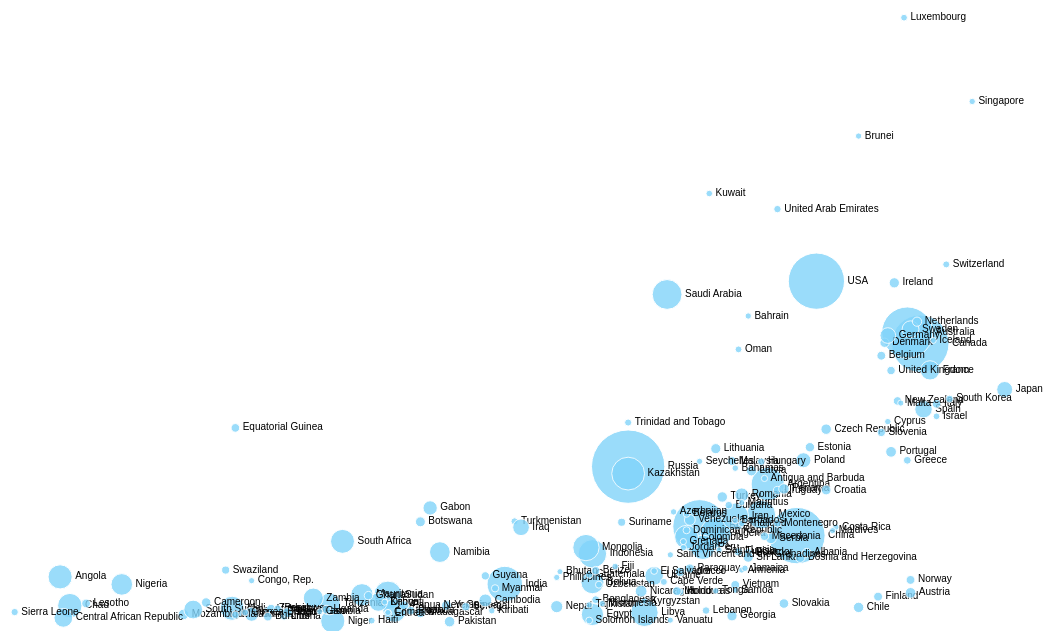
D3 v4 page, settled after 480 driven frames (8 s of simulated time); the page loaded 1 data file(s).


// ── js/advanced.js
// VARIABLES
var w = 1100,
    h = 650,
    min_rad = 3,
    max_rad = w/30;


// PREPARE SVG
var svg = d3.select('.content').append('svg')
    .attr('width', w)
    .attr('height', h);


// LOAD DATA
d3.tsv('data/data.tsv', function(data) {

    console.log(data);


    // PROCESS DATA
    data.forEach(function(d) {
        d.area = +d['Area, sq. km'].replace(new RegExp(',', 'g'), '');
        d.life_exp = +d['Both sexes life expectancy (HALE)'];
        d.country = d.Country;
        d.gdp = d['GDP per capita, $'].replace(',', '')
    });


    // SCALES
    var x = d3.scaleLinear()
        .domain(d3.extent(data, function(d) { return d.life_exp; }))
        .range([max_rad, w-max_rad*2]);

    var y = d3.scaleLinear()
        .domain(d3.extent(data, function(d) { return d.gdp; }))
        .range([h-max_rad*2, max_rad]);

    var r = d3.scaleLinear()
        .domain(d3.extent(data, function(d) { return Math.sqrt(d.area); }))
        .range([min_rad, max_rad]);


    // ADD CIRCLES AND LABELS
    var nodes = svg.selectAll('.country-node')
        .data(data)
        .enter()
        .append('g')
        .attr('transform', function(d) { return 'translate('+x(d.life_exp)+','+y(d.gdp)+')';});

    var circles = nodes.append('circle')
        .attr('class', 'country-circle')
        .attr('r', function(d) { return r(Math.sqrt(d.area)); })
        ;

    var labels = nodes.append('text')
        .attr('class', 'country-name')
        .attr('dy', '0.25em')
        .attr('x', function(d) { return r(Math.sqrt(d.area))+3; })
        .text(function(d) { return d.country; });


    // BEHAVIOR
    nodes.on('mouseover', function(d) {
        d3.select(this).select('.country-circle').classed('country-circle_hovered', true);
        d3.select(this).select('.country-name').classed('country-name_hovered', true);
    }).on('mouseout', function(d) {
        d3.select(this).select('.country-circle').classed('country-circle_hovered', false);
        d3.select(this).select('.country-name').classed('country-name_hovered', false);
    });

});

### data: data/data.tsv, 5474 bytes — head not shown